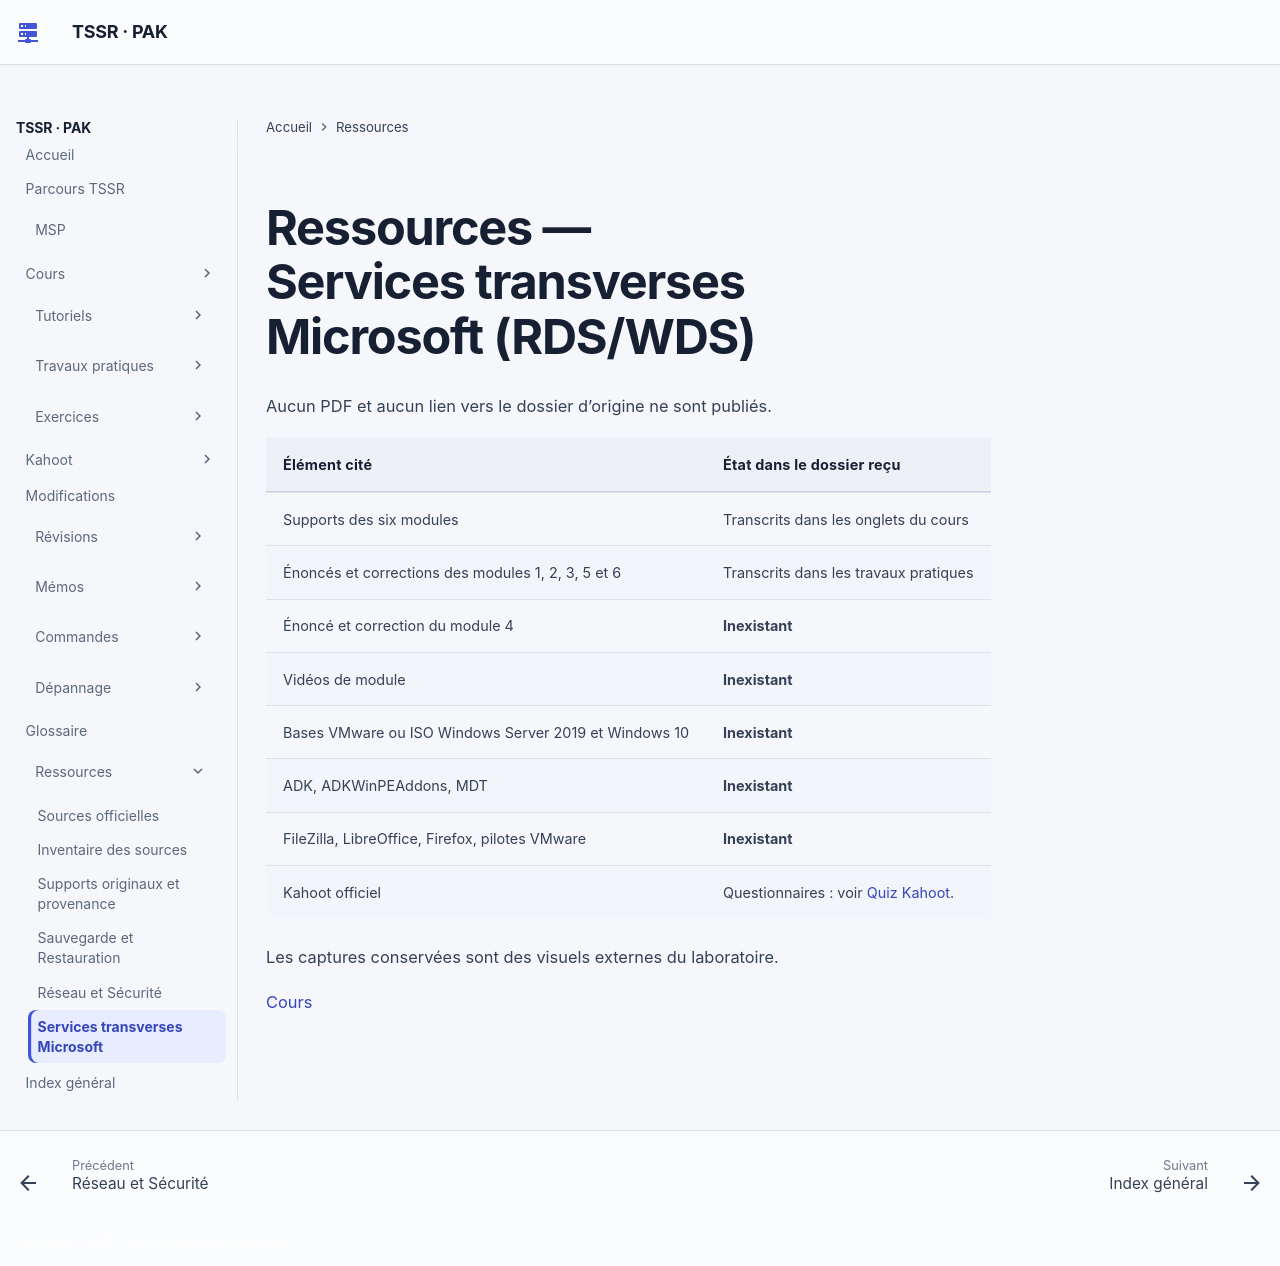

repository: sk34pk25/tssr-cours · page: ressources/services-transverses-microsoft/index.html · generator: mkdocs

# Ressources — Services transverses Microsoft (RDS/WDS)

Aucun PDF et aucun lien vers le dossier d’origine ne sont publiés.

| Élément cité | État dans le dossier reçu |
|---|---|
| Supports des six modules | Transcrits dans les onglets du cours |
| Énoncés et corrections des modules 1, 2, 3, 5 et 6 | Transcrits dans les travaux pratiques |
| Énoncé et correction du module 4 | **Inexistant** |
| Vidéos de module | **Inexistant** |
| Bases VMware ou ISO Windows Server 2019 et Windows 10 | **Inexistant** |
| ADK, ADKWinPEAddons, MDT | **Inexistant** |
| FileZilla, LibreOffice, Firefox, pilotes VMware | **Inexistant** |
| Kahoot officiel | Questionnaires : voir [Quiz Kahoot](../kahoot/18-services-transverses-microsoft-module-01.md). |

Les captures conservées sont des visuels externes du laboratoire.

[Cours](../modules/18-services-transverses-microsoft/index.md)
